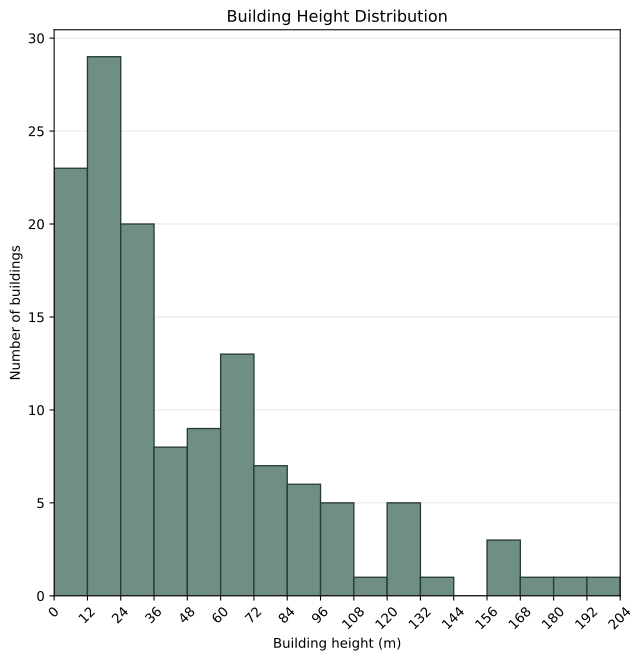

Values plotted in this chart, from the file beside it:
Locations, Minimum Building height (m), 5th percentile Building height (m), 50th percentile Building height (m), 95th percentile Building height (m), Maximum Building height (m)
Calgary, AB, 15, 15, 15, 15, 15
Vancouver, BC, 4, 7.889, 23.75, 92.5, 125
Winnipeg, MB, 11, 12.92, 55.6, 100.6, 141.7
Saint John, NB, 0.000000, 0.000000, 0.000000, 0.000000, 0.000000
St. John’s, NL, 0.000000, 0.000000, 0.000000, 0.000000, 0.000000
Yellowknife, NT, 0.000000, 0.000000, 0.000000, 0.000000, 0.000000
Halifax, NS, 0.000000, 0.000000, 0.000000, 0.000000, 0.000000
Iqaluit, NU, 0.000000, 0.000000, 0.000000, 0.000000, 0.000000
Toronto, ON, 6.2, 10.05, 96, 181.8, 202
Charlottetown, PE, 0.000000, 0.000000, 0.000000, 0.000000, 0.000000
Montreal, QC, 0.000000, 0.000000, 0.000000, 0.000000, 0.000000
Saskatoon, SK, 0.000000, 0.000000, 0.000000, 0.000000, 0.000000
Whitehorse, YT, 0.000000, 0.000000, 0.000000, 0.000000, 0.000000
All, 4, 8.6, 30, 135.6, 202
